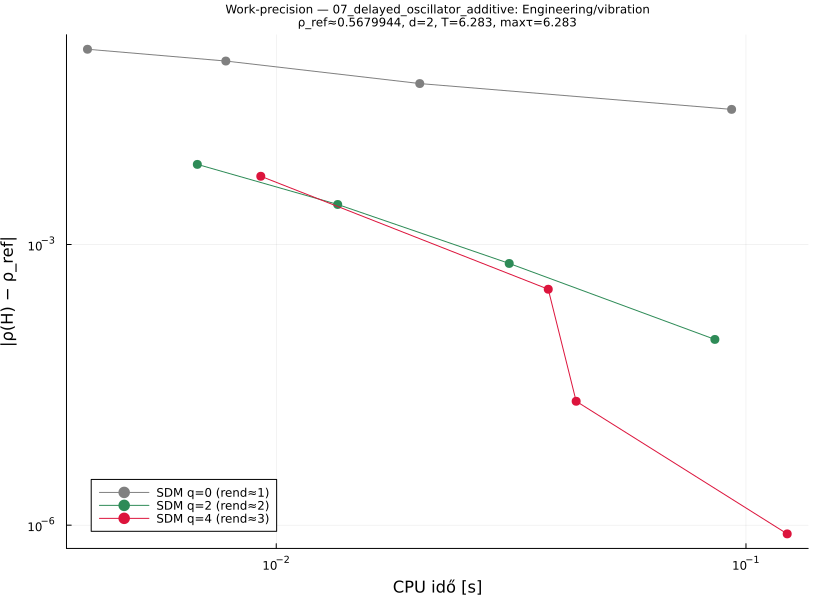

Source data for this figure (header and first rows):
# Delayed oscillator ẍ+0.3ẋ+4x=-0.5x(t-τ…
# category: Engineering/vibration  d=2  …
q, order, p, rho, cputime, abserr
0, 1, 8, 0.6901, 0.003964, 0.1221
0, 1, 16, 0.6593, 0.00781, 0.09134
0, 1, 32, 0.6205, 0.02021, 0.05248
0, 1, 64, 0.5958, 0.0932, 0.0278
2, 2, 8, 0.5608, 0.006792, 0.007179
2, 2, 16, 0.5707, 0.01352, 0.002677
2, 2, 32, 0.5686, 0.03133, 0.0006268
2, 2, 64, 0.5681, 0.08586, 9.66541619148e-05
4, 3, 8, 0.5626, 0.00927, 0.005359
4, 3, 16, 0.5683, 0.03794, 0.0003324
4, 3, 32, 0.568, 0.0435, 2.10957259859e-05
4, 3, 64, 0.568, 0.1224, 8.06788635899e-07
# rho_ref=0.5679943888562
